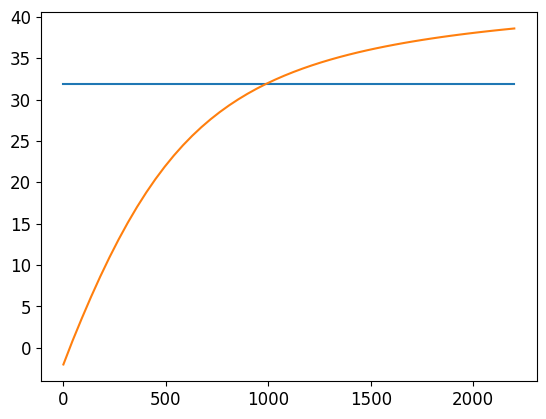

The script that saved this image:
#%%
import os
import numpy as np
import matplotlib.pylab as plt
import pandas as pd
import matplotlib.ticker as ticker
from scipy.optimize import fsolve
import argparse
import sys

plt.rcParams['axes.linewidth']=0.8
plt.rcParams['font.size']=12
plt.rcParams['font.family'] = 'IPAexGothic'

# %%
#constant
R_gas=8.3144598 # J K-1 mol-1
M_H2O=18.01528 # g mol-1
M_CO2=44.01 # g mol-1
Pa=101325 # Pa
Oxy=210 # mmol mol-1; Oxygen_concentration

# %%
# functions
##################################################################
# 個葉光合成モデル
##################################################################
def cal_temp_function(c,dh,tl,R_gas): # Bernacchi function
    """calculate temperature dependence.

    The Bernacchi function was applied.

    Keyword arguments:
        c       --- 
        dh      --- 
        tl      --- leaf temperature in degC
        R_gas   --- 気体定数
    Returns:
        A parameter at the leaf temperature, tl.
    """       
    return np.exp(c-dh/(R_gas*(tl+273.15)))

def cal_temp_function_rev(tl,f,c,dha,dhd,ds, R_gas): # Bernacchi function
    """calculate temperature dependence.

    The Bernacchi function was applied.

    Keyword arguments:
        c           --- 
        dha         --- 
        dhd         ---
        ds          --- 
        tl          --- leaf temperature in degC
        R_gas       --- 気体定数

    Returns:
        A parameter at the leaf temperature, tl.
    """       
    return f*np.exp(c-dha/(R_gas*(tl+273.15)))/(1+np.exp((ds*(tl+273.15)-dhd)/(R_gas*(tl+273.15))))

def cal_J(Jmax,q,Phi_JQ,Beta_JQ,Theta_JQ, Alpha_L):
    """calculate electron transport rate, J.

    Keyword arguments:
        Jmax        --- Jmax in umol m-2 s-1
        q           --- incident PAR in umol m-2 s-1
        Phi_JQ      --- J-Q曲線の初期勾配 (0.85)
        Beta_JQ     --- PSIIへの分配率 (0.5)
        Theta_JQ    --- J-Q曲線の凸度 (0.7)
        Alpha_L     --- 葉の吸収率 (0.84)

    Returns:
        electron transport rate
    """       
    q2=q * Phi_JQ * Beta_JQ * Alpha_L
    return (q2+Jmax-((q2+Jmax)**2-4*q2*Jmax*Theta_JQ)**0.5)/(2*Theta_JQ)

def cal_J_from_Qabs(Jmax,q_abs,Phi_JQ,Beta_JQ,Theta_JQ):
    """    
    吸収光強度からJを計算する。
    群落光合成モデルから個葉光合成速度を計算するときに使う。
    引数q_absに吸収率はすでに加味されているので、ここではAlpha_Lをかけない

    Keyword arguments:
        Jmax        --- Jmax in umol m-2 s-1
        q_abs       --- 吸収PAR in umol m-2_leaf s-1
        Phi_JQ      --- J-Q曲線の初期勾配 (0.85)
        Beta_JQ     --- PSIIへの分配率 (0.5)
        Theta_JQ    --- J-Q曲線の凸度 (0.7)

    Returns:
        electron transport rate
    """       
    q2=q_abs * Phi_JQ * Beta_JQ # q_absに吸収率はすでに加味されているので、Alpha_Lをかけない。
    return (q2+Jmax-((q2+Jmax)**2-4*q2*Jmax*Theta_JQ)**0.5)/(2*Theta_JQ)

def cal_params_at_TL(TL, R_gas,
                     Vcmax_25, C_Vcmax, DH_Vcmax, 
                     Jmax_25, C_Jmax, DHa_Jmax, DHd_Jmax, DS_Jmax,
                     Rd_25, C_Rd, DH_Rd,
                     C_Kc, DH_Kc,
                     C_Ko, DH_Ko,
                     C_Gamma_star, DH_Gamma_star
                    ):
    '''
    温度依存性パラメータ群を計算する．
    
    入力
        TL      --- 葉温 (degC)

    '''
        
    Vcmax           = Vcmax_25 * cal_temp_function(C_Vcmax, DH_Vcmax, TL, R_gas)
    Jmax            = cal_temp_function_rev(TL, Jmax_25, C_Jmax, DHa_Jmax, DHd_Jmax, DS_Jmax, R_gas)
    Rd              = Rd_25 * cal_temp_function(C_Rd, DH_Rd, TL, R_gas)
    Kc              = cal_temp_function(C_Kc, DH_Kc, TL, R_gas)
    Ko              = cal_temp_function(C_Ko, DH_Ko, TL, R_gas)
    Gamma_star      = cal_temp_function(C_Gamma_star, DH_Gamma_star, TL, R_gas)

    return Vcmax, Jmax, Rd, Kc, Ko, Gamma_star

def cal_leaf_photo (Vcmax, J, Gamma_star, Kc, Ko, Oxy, Rd, m, b_dash, rh, gb, Ca):
    '''
    Baldocchi (1994)およびMasutomi (2023)を使って，個葉光合成速度を計算する．
    gb, gsはCO2に対する値．

    入力
        m           --- Ballモデルの傾き。水蒸気に対する値。 この関数内で1.6で割って、CO2に対する値に直す。
        b_dash      --- Ballモデルの切片。水蒸気に対する値。 この関数内で1.6で割って、CO2に対する値に直す。
        gb          --- CO2に対する葉面境界層コンダクタンス (mol m-2 s-1)
        rh          --- 相対湿度 (-)．パーセントではない．
        Oxy         --- 大気中の酸素濃度．210 mmol mol-1．
        Vcmax, J, Gamma_star, Kc, Rdはその温度における値 (25℃の値ではない)．

    Rubisco律速のとき
        a = Vcmax
        d = Gamma_star
        e = 1
        b = Kc * (1 + Oxy / Ko)    

    
    RuBP再生律速のとき
        a = J
        d = Gamma_star
        e = 4
        b = 8*Gamma_star

    出力
        Ac          --- Rubisco律速のときの純光合成速度
        gs_c        --- Rubisco律速のときの、CO2に対する気孔コンダクタンス
        Ci_c        --- Rubisco律速のときの葉内間隙中のCO2濃度
        Aj          --- RuBP律速のときの純光合成速度
        gs_j        --- RuBP律速のときの、CO2に対する気孔コンダクタンス
        Ci_j        --- RuBP律速のときの葉内間隙中のCO2濃度
        
    '''
    # Rubisco律速のときの光合成速度Acの計算
    
    def cal_cubic(a, d, e, b, m_co2, b_dash_co2): 

        alpha = 1 + b_dash_co2 / gb - m_co2 * rh
        beta  = Ca * (gb * m_co2 * rh - 2*b_dash_co2 - gb)
        gamma = Ca ** 2 * b_dash_co2 * gb
        theta = gb * m_co2 * rh - b_dash_co2

        aa    = 1
        bb    = (e * beta + b * theta - a * alpha + e * alpha * Rd) / (e * alpha)
        cc    = (e* gamma + b * gamma / Ca - a * beta + a * d * theta + e * Rd * beta + Rd * b * theta) / (e * alpha)
        dd    = (- a * gamma + a * d * gamma / Ca + e * Rd * gamma + Rd * b * gamma / Ca)  / (e * alpha)
        
        p     = (- bb**2 + 3 * aa * cc) / (3 * aa **2)
        q     = (2 * bb ** 3 - 9 * aa * bb * cc + 27 * aa**2 * dd) / (27 * aa **3)
        omega = (-1 + np.sqrt(3) * 1j) / 2

        ss = - bb / (3 * aa)

        # tt, uuは(1/3)乗根。負の数の(1/3)乗根は複数の値を取る。
        # つまり、aが負の数のとき、a**(1/3)は、
        # abs(a) ** (1/3)、
        # omega * abs(a) ** (1/3)
        # (omega**2) * abs(a) ** (1/3)
        # のいずれかの値になる。
        # また、a ** 0.5において、"複素数アリ"とpythonに予め分からせるには、 (a + 0j)**0.5とする。そうでなければaが負のときにエラー（nan）になる
        tt = ((3 * np.sqrt(3) * q + (27 * q**2 + 4 * p**3 + 0j)**0.5) / (6 * np.sqrt(3))) ** (1/3.0)
        uu = ((3 * np.sqrt(3) * q - (27 * q**2 + 4 * p**3 + 0j)**0.5) / (6 * np.sqrt(3))) ** (1/3.0)
        x1 = ss - tt - uu
        x2 = ss - tt * omega - uu * omega**2
        x3 = ss - tt * omega**2 - uu * omega

        return x1, x2, x3

    def cal_quadratic(a, d, e, b, b_dash_co2):
        gl = b_dash_co2 * gb / (b_dash_co2 + gb)
        
        aa = 1
        bb = - (gl / e) * (e * Ca + b - e * Rd / gl + a / gl)
        cc = - (gl / e) * (Rd * (e * Ca + b) - a * (Ca - d))

        x1 = (-bb + (bb**2 - 4 * aa * cc)**0.5) / (2 * aa)
        x2 = (-bb - (bb**2 - 4 * aa * cc)**0.5) / (2 * aa)
        return x1, x2

    def cal_gs_from_A(A, m_co2, b_dash_co2, rh, Ca, gb):
        gs = m_co2 * rh / (Ca - A/gb) * A + b_dash_co2
        return gs
    
    def cal_Ci_from_gs(gs, gb, A, Ca):
        gl = gs*gb / (gs + gb)
        Ci = Ca - A/gl
        return Ci
    
    def check_A_gs_Ci_cubic(A, gs, Ci):
        '''
        もしA, gs, Ciが方程式の
        requirementsを満たすならば，Trueを返す．
        '''
        if not (abs(A.imag)> 10**(-10)):
            if A.real >= 0:
                if gs.real > 0:
                    if Ci.real >0:
                        return True
        return False
    ####################################################################################
    # m, bを水蒸気に対する値からCO2に対する値に変換する。
    m_co2 = m/1.6
    b_dash_co2 = b_dash/1.6

    # Rubisco律速
    Ac_list = cal_cubic(Vcmax, Gamma_star, 1, Kc * (1 + Oxy / Ko), m_co2, b_dash_co2)
    gs_c_list = []
    Ci_c_list = []
    for dummy in Ac_list:
        gs_c = cal_gs_from_A(dummy, m_co2, b_dash_co2, rh, Ca, gb)
        Ci_c = cal_Ci_from_gs(gs_c, gb, dummy, Ca)
        gs_c_list.append(gs_c)
        Ci_c_list.append(Ci_c)

    # RuBP再生律速
    Aj_list = cal_cubic(J, Gamma_star, 4, 8*Gamma_star, m_co2, b_dash_co2)
    gs_j_list = []
    Ci_j_list = []
    for dummy in Aj_list:
        gs_j = cal_gs_from_A(dummy, m_co2, b_dash_co2, rh, Ca, gb)
        Ci_j = cal_Ci_from_gs(gs_j, gb, dummy, Ca)
        gs_j_list.append(gs_j)
        Ci_j_list.append(Ci_j)

    A_gs_Ci_c_zip = zip(Ac_list, gs_c_list, Ci_c_list)
    A_gs_Ci_j_zip = zip(Aj_list, gs_j_list, Ci_j_list)
    
    Ac = -10000
    cubic_test_c = []
    for Ac_gs_Ci_c in A_gs_Ci_c_zip:
        if check_A_gs_Ci_cubic(Ac_gs_Ci_c[0], Ac_gs_Ci_c[1], Ac_gs_Ci_c[2]):
            Ac   = Ac_gs_Ci_c[0].real
            gs_c = Ac_gs_Ci_c[1].real
            Ci_c = Ac_gs_Ci_c[2].real
            cubic_test_c.append(True)
        else:
            cubic_test_c.append(False)
    if not np.any(cubic_test_c):
        print(cubic_test_c)
    #     print("Ac", Ac_list)
    #     print("Ca", Ca)
    #     #print("gs", gs_c_list)
    #     #print("Ci", Ci_c_list)

    Aj = -10000
    for Ac_gs_Ci_j in A_gs_Ci_j_zip:
        if check_A_gs_Ci_cubic(Ac_gs_Ci_j[0], Ac_gs_Ci_j[1], Ac_gs_Ci_j[2]):
            Aj   = Ac_gs_Ci_j[0].real
            gs_j = Ac_gs_Ci_j[1].real
            Ci_j = Ac_gs_Ci_j[2].real
    
    # Ac>=0の解がなければ，Ac < 0, gs = 定数 = b_dashの解しか存在しない．
    if Ac == -10000:
        #print("/n2次方程式_Ac")
        Ac_list_quadratic   = cal_quadratic(Vcmax, Gamma_star, 1, Kc * (1 + Oxy / Ko), b_dash_co2)        
        #print(Ac_list_quadratic)
        for dummy in Ac_list_quadratic:
            Ci_dummy = cal_Ci_from_gs(b_dash_co2, gb, dummy, Ca)
            if (Ci_dummy > 0) :
                Ac = dummy.real
                gs_c = b_dash_co2.real
                Ci_c = Ci_dummy.real
                print("[OK]  ", Ac, gs_c, Ci_c)
            # else: # Ac_list_quadraticのうち、片方が[OK]であれば問題ないので、ここでもし[NOT OK]が出たとしても問題ない
            #     print("[NOT OK]  ", dummy, b_dash_co2, Ci_dummy)
            #     print("このとき、Ac = {0:4.2f}, gs_c = {1:4.2f}, Ci_c = {2:4.2f}".format(Ac, gs_c, Ci_c))
            #     print("Vcmax ={:3.2f}, J ={:3.2f}, Gamma_star ={:3.2f}, Kc = {:3.2f}, Ko ={:3.2f}, Oxy = {:3.2f}, Rd = {:3.2f}, m = {:3.2f}, b_dash = {:3.2f}, rh = {:3.2f}, gb = {:3.2f}, Ca = {:3.2f}".format(Vcmax, J, Gamma_star, Kc, Ko, Oxy, Rd, m, b_dash, rh, gb, Ca))


    if Aj == -10000:
        #print("/n2次方程式_Aj")
        Aj_list_quadratic   = cal_quadratic(J, Gamma_star, 4, 8*Gamma_star, b_dash_co2)
        
        for dummy in Aj_list_quadratic:
            Ci_dummy = cal_Ci_from_gs(b_dash_co2, gb, dummy, Ca)
            if (Ci_dummy > 0) :
                Aj = dummy.real
                gs_j = b_dash_co2.real
                Ci_j = Ci_dummy.real

    return Ac, gs_c, Ci_c, Aj, gs_j, Ci_j                


#%%# test
if __name__ == "__main__":
    #constants and functions related to FvCB model
    Vcmax_25 = 90
    C_Vcmax  = 17.7
    DH_Vcmax = 43694

    Jmax_25  = 200
    C_Jmax   = 25.3
    DHa_Jmax = 62295
    DHd_Jmax = 123553
    DS_Jmax  = 400

    Rd_25 = 1.5
    C_Rd  = 18.7
    DH_Rd = 46390

    Kc_25=404.9
    C_Kc=38.05
    DH_Kc=79.43*10**3

    Ko_25=278.4
    C_Ko=20.30
    DH_Ko=36.38*10**3

    Gamma_star_25=42.75
    C_Gamma_star=19.02
    DH_Gamma_star=37.83*10**3

    m = 10
    b_dash = 0.005

    Phi_JQ   = 0.85
    Beta_JQ  = 0.5
    Alpha_L  = 0.85
    Theta_JQ = 0.7

    Ca_list = np.linspace(550, 555, 2)
    Q_list  = np.linspace(0, 2200)
    Ta_list = np.linspace(27, 30, 2)
    RH_list = np.linspace(0.05,1.0, 10)
    gb_list = np.linspace(0.01,10, 10)

    # 温度依存性パラメータを計算する．
    Ta_series = pd.Series(Ta_list)
    params_TL = Ta_series.apply(lambda Ta: cal_params_at_TL(Ta, R_gas,
                    Vcmax_25, C_Vcmax, DH_Vcmax,
                    Jmax_25, C_Jmax, DHa_Jmax, DHd_Jmax, DS_Jmax,
                    Rd_25, C_Rd, DH_Rd,
                    C_Kc, DH_Kc, 
                    C_Ko, DH_Ko,
                    C_Gamma_star, DH_Gamma_star))
    df_params_TL =pd.DataFrame(params_TL.tolist(), columns = ["Vcmax", "Jmax", "Rd", "Kc", "Ko", "Gamma_star"])
    df_params_TL["TL"] = Ta_series

    # %%
    df_env = pd.DataFrame(np.array(np.meshgrid(Ca_list, Q_list, Ta_list, RH_list, gb_list)).T.reshape(-1, 5), columns = ["Ca", "Q", "TL", "RH", "gb"])
    df_env.head()
    # cal_params_at_TL(30, R_gas,
    #                  Vcmax_25, C_Vcmax, DH_Vcmax,
    #                  Jmax_25, C_Jmax, DHa_Jmax, DHd_Jmax, DS_Jmax,
    #                  Rd_25, C_Rd, DH_Rd,
    #                  C_Kc, DH_Kc, 
    #                  C_Ko, DH_Ko,
    #                  C_Gamma_star, DH_Gamma_star)

    # %%
    df_env2 = df_env.merge(df_params_TL)

    #%%
    df_env2["J"] = df_env2.apply(lambda row: cal_J(row["Jmax"], row["Q"], Phi_JQ, Beta_JQ, Theta_JQ, Alpha_L), axis = 1)

    # %%
    results = df_env2.apply(lambda row: cal_leaf_photo(row["Vcmax"], row["J"], row["Gamma_star"], row["Kc"], row["Ko"], Oxy, row["Rd"], m, b_dash, row["RH"], row["gb"], row["Ca"]), axis = 1)
    df_results = pd.DataFrame(results.tolist(), columns = ["Ac", "gs_c", "Ci_c", "Aj", "gs_j", "Ci_j"])
    df_results = pd.concat([df_env2, df_results], axis = 1)
    df_results

    # %%
    # 確認plot
    Ca = Ca_list[1]
    Q = Q_list[1]
    Ta = Ta_list[1]
    gb = gb_list[-1]
    RH = RH_list[-1]
    dummy = df_results.loc[(df_results["RH"] == RH) & (df_results["Ca"] == Ca) 
                        & (df_results["TL"] == Ta) & (df_results["gb"] == gb)]
    print("Ca ={}, Q = {}, Ta = {}, gb = {}, RH = {}".format(Ca, Q, Ta, gb, RH))
    plt.plot(dummy["Q"], dummy["Ac"])
    plt.plot(dummy["Q"], dummy["Aj"])

    # %%
        
